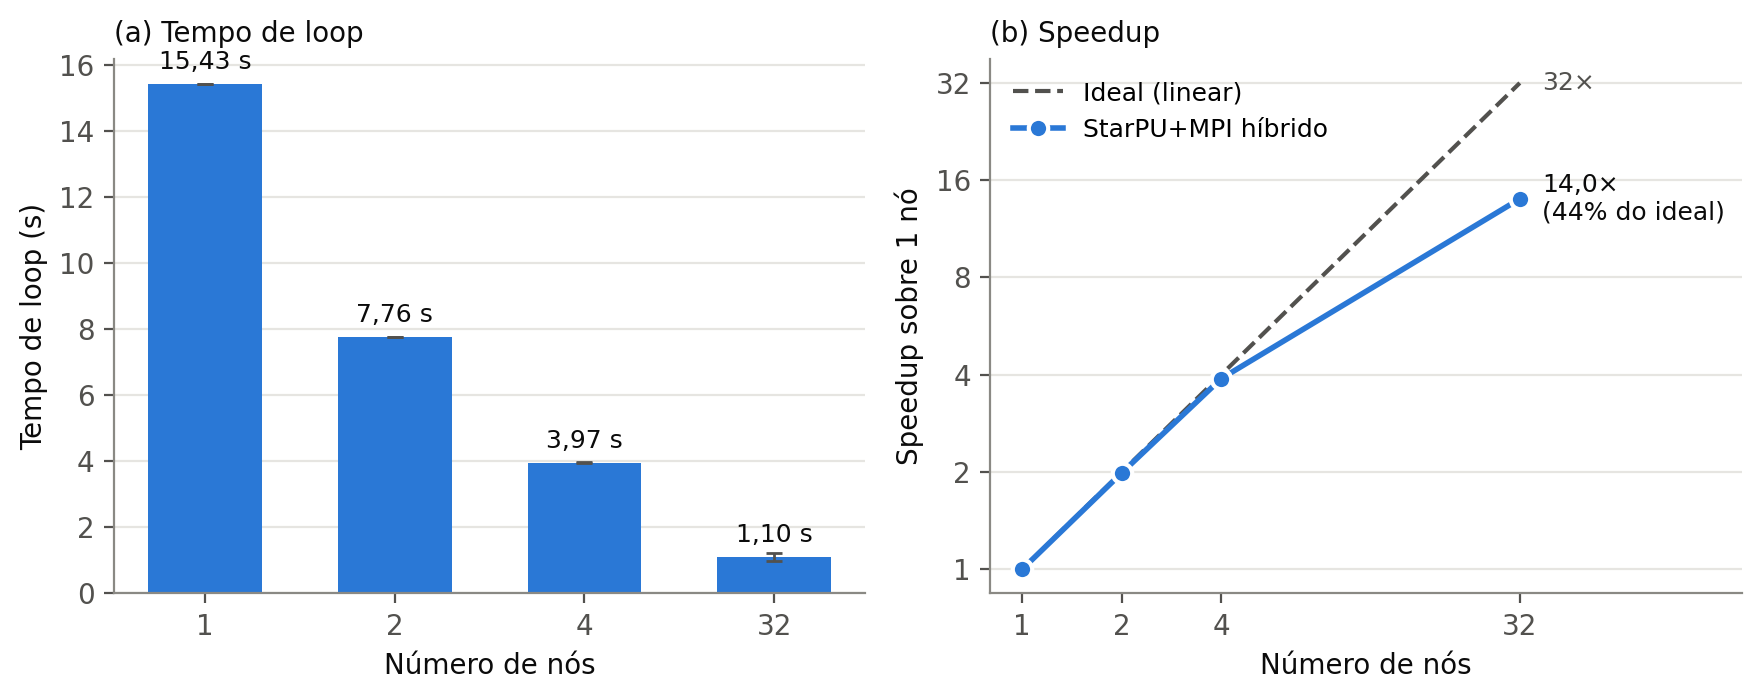

Source data for this figure (header and first rows):
nos, tempo_loop_s, desvio_s, speedup_vs_sequencial, speedup_vs_1no, eficiencia
1, 15.43, 0.000642, 42.71, 1, 1
2, 7.765, 0.005569, 84.87, 1.987, 0.9936
4, 3.965, 0.02689, 166.2, 3.891, 0.9728
32, 1.102, 0.1335, 598.2, 14.01, 0.4377
